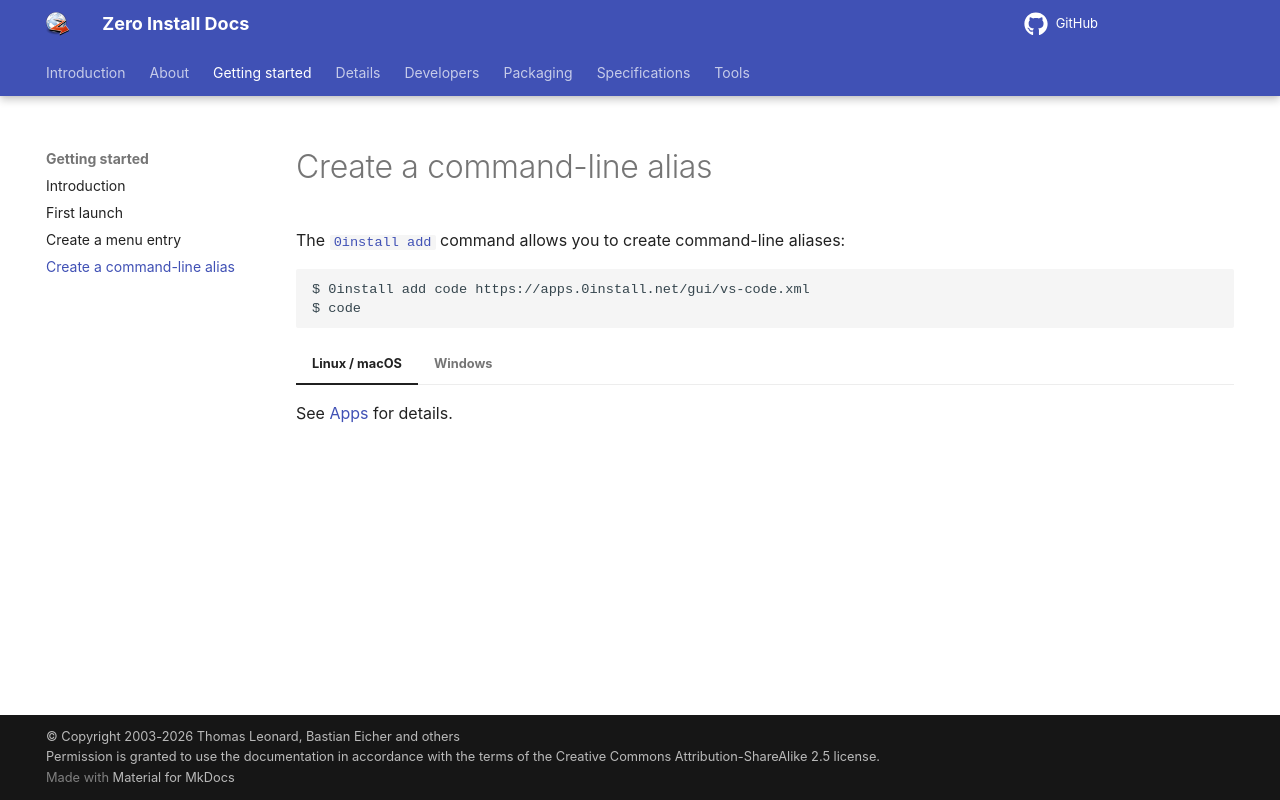

repository: 0install/docs · page: basics/alias/index.html · generator: mkdocs

# Create a command-line alias

The [`0install add`](../details/cli.md#add) command allows you to create command-line aliases:

```shell
$ 0install add code https://apps.0install.net/gui/vs-code.xml
$ code
```

=== "Linux / macOS"
    See [Apps](../details/apps.md) for details.

=== "Windows"
    See [Desktop integration](../details/desktop-integration.md) for details.
